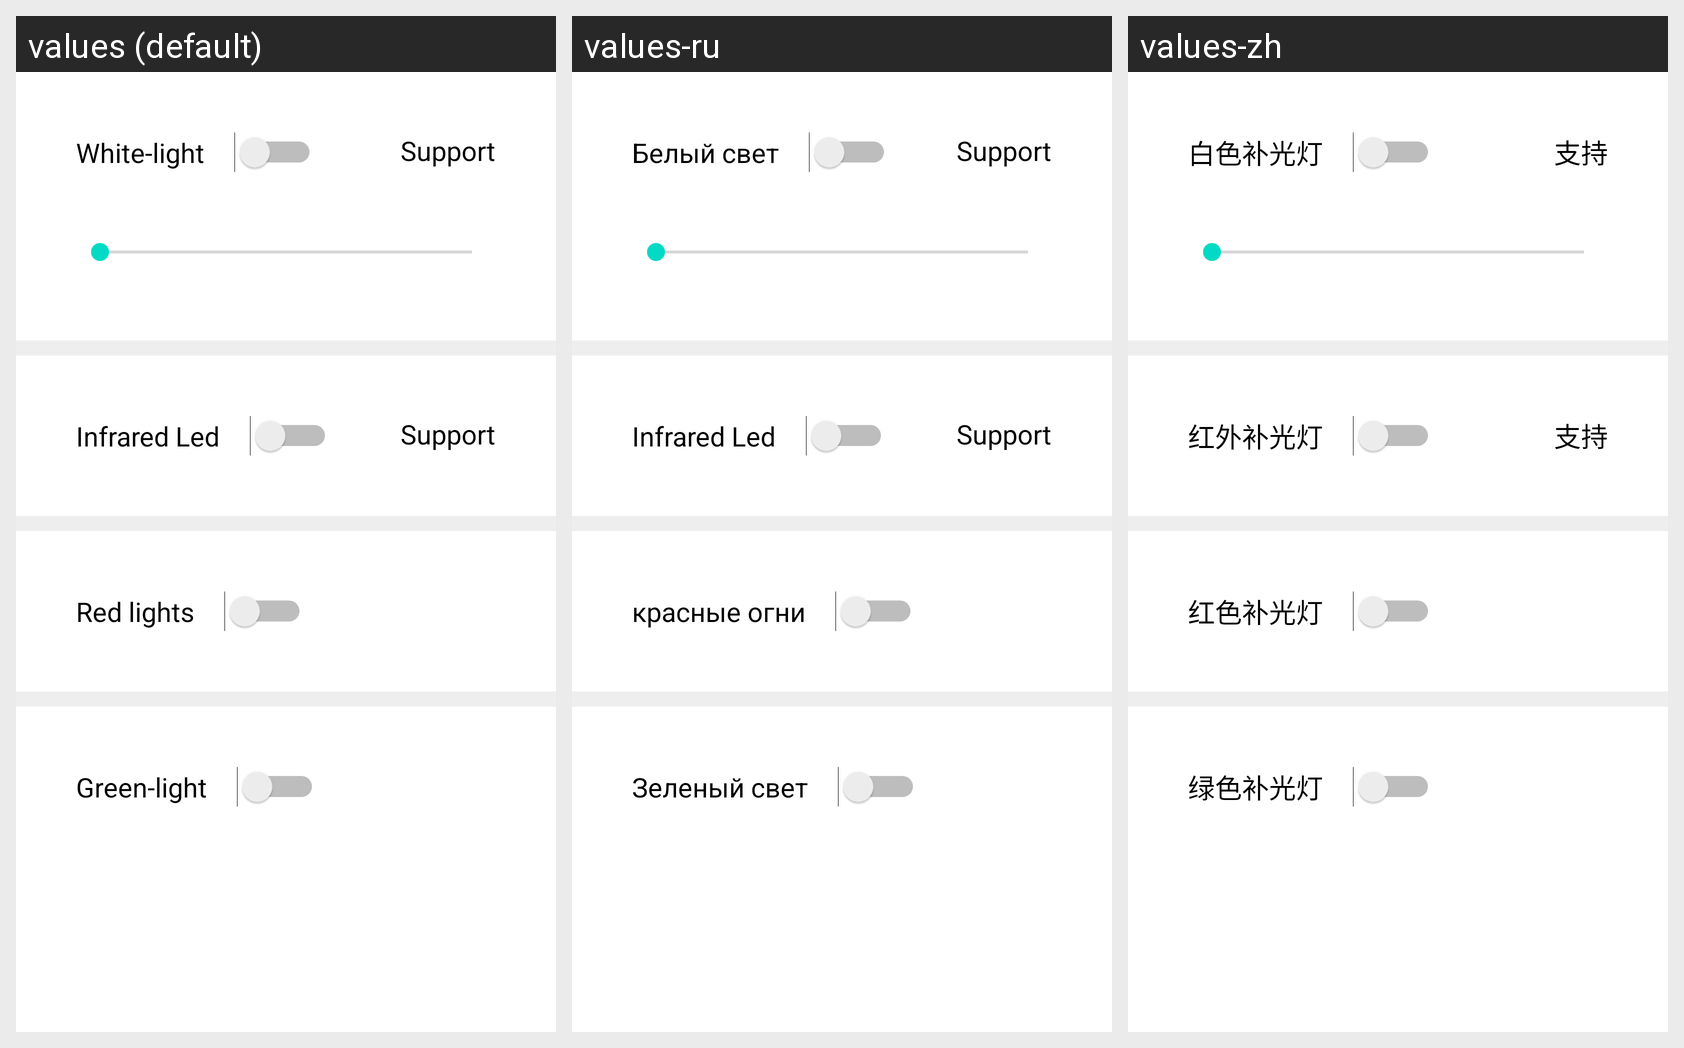

Here is an Android app screen in its default locale and in the app's own translations. Write out the translated-string differences for the strings that appear on this screen.
Android screen res/layout/activity_led_light_v2.xml rendered under 3 locales, left to right: values (default), values-ru, values-zh. Device: Nexus 5 (rendered at 1080×1920; each locale shown at half size, 540×960, under a caption strip naming it); theme AppTheme.
Strings drawn on this screen, with the default value and each locale's value (text and hints the layout hard-codes, and strings that could not be matched under every locale, appear in the picture but are not listed):

firefly_api_dictionaries14
  values: White-light
  values-ru: Белый свет
  values-zh: 白色补光灯

firefly_api_dictionaries21
  values: Support
  values-ru: Support
  values-zh: 支持

firefly_api_dictionaries25
  values: Infrared Led
  values-ru: Infrared Led
  values-zh: 红外补光灯

firefly_api_dictionaries15
  values: Red lights
  values-ru: красные огни
  values-zh: 红色补光灯

firefly_api_dictionaries16
  values: Green-light
  values-ru: Зеленый свет
  values-zh: 绿色补光灯
